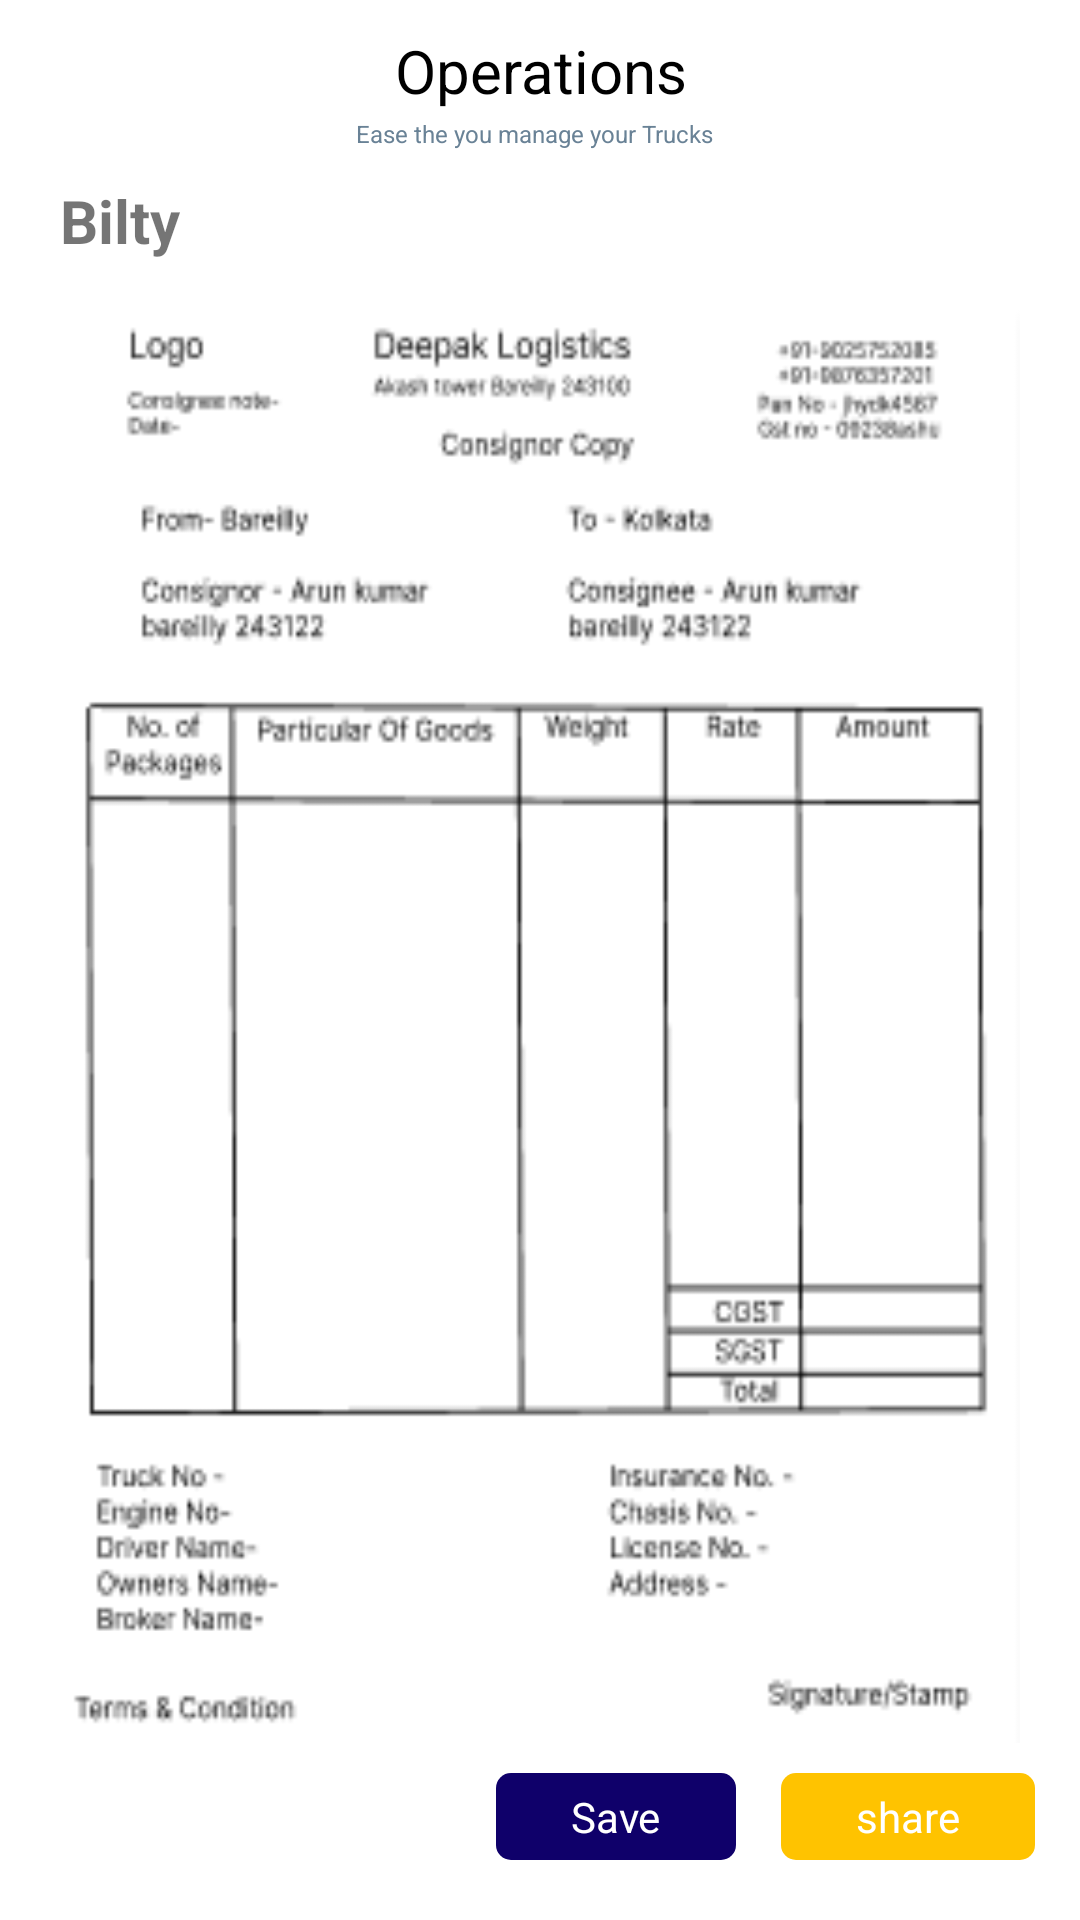

Reconstruct the res/layout file that produces this screen, plus the resources it refers to.
<!-- AndroidManifest.xml: application theme Theme.Trucky -->
<!-- res/layout/fragment_bilty.xml -->
<?xml version="1.0" encoding="utf-8"?>
<androidx.constraintlayout.widget.ConstraintLayout xmlns:android="http://schemas.android.com/apk/res/android"
    xmlns:tools="http://schemas.android.com/tools"
    android:layout_width="match_parent"
    android:layout_height="match_parent"
    xmlns:app="http://schemas.android.com/apk/res-auto"
    tools:context=".ui.home.fragment.bilty.BiltyFragment">

    <TextView
        android:id="@+id/tvHeadingOperation"
        android:layout_width="match_parent"
        android:layout_height="wrap_content"
        android:layout_marginTop="10dp"
        android:gravity="center_horizontal"
        android:text="Operations"
        android:textColor="#000000"
        android:textSize="20sp"
        app:layout_constraintEnd_toEndOf="parent"
        app:layout_constraintStart_toStartOf="parent"
        app:layout_constraintTop_toTopOf="parent" />

    <TextView
        android:id="@+id/subHeadingOperation"
        android:layout_width="wrap_content"
        android:layout_height="wrap_content"
        android:layout_marginTop="2dp"
        android:gravity="center_horizontal"
        android:text="Ease the you manage your Trucks  "
        android:textColor="#698296"
        android:textSize="8sp"
        app:layout_constraintEnd_toEndOf="parent"
        app:layout_constraintStart_toStartOf="parent"
        app:layout_constraintTop_toBottomOf="@+id/tvHeadingOperation" />
<TextView
    android:id="@+id/tvBilty"
    android:layout_width="wrap_content"
    android:layout_height="wrap_content"
    app:layout_constraintTop_toBottomOf="@+id/subHeadingOperation"
    android:text="Bilty"
    android:layout_marginTop="10dp"
    android:textSize="20sp"
    app:layout_constraintStart_toStartOf="parent"
    android:layout_marginStart="20dp"
    android:textStyle="bold"/>

<androidx.constraintlayout.widget.ConstraintLayout
    android:layout_width="match_parent"
    android:layout_height="0dp"
    app:layout_constraintTop_toBottomOf="@+id/tvBilty"
    app:layout_constraintBottom_toTopOf="@+id/tvShareBilty"
    android:layout_marginTop="10dp"
    android:layout_marginBottom="10dp"
    android:layout_marginHorizontal="20dp"
    android:background="@drawable/capture">

</androidx.constraintlayout.widget.ConstraintLayout>
    <TextView
        android:id="@+id/tvShareBilty"
        android:layout_width="wrap_content"
        android:layout_height="wrap_content"
        android:text="share"
        android:textColor="@color/white"

        app:layout_constraintBottom_toBottomOf="parent"
        android:layout_marginBottom="20dp"
        app:layout_constraintEnd_toEndOf="parent"
        android:layout_marginEnd="15dp"
        android:paddingVertical="5dp"
        android:paddingHorizontal="25dp"
        android:background="@drawable/bg_share"/>

    <TextView
        android:id="@+id/tvSaveBuilty"
        android:layout_width="wrap_content"
        android:layout_height="wrap_content"
        android:background="@drawable/bg_save"
        android:text="Save"
        android:textColor="@color/white"
        android:layout_marginEnd="15dp"
        android:paddingVertical="5dp"
        android:paddingHorizontal="25dp"
        app:layout_constraintBottom_toBottomOf="@+id/tvShareBilty"
        app:layout_constraintEnd_toStartOf="@+id/tvShareBilty"
        app:layout_constraintTop_toTopOf="@+id/tvShareBilty" />

</androidx.constraintlayout.widget.ConstraintLayout>
<!-- resources referenced by this layout -->
<resources>
  <color name="white">#FFFFFFFF</color>
  <!-- drawable bg_save (drawable) -->
  <?xml version="1.0" encoding="utf-8"?>
  <shape xmlns:android="http://schemas.android.com/apk/res/android" android:shape="rectangle">
      <solid android:color="#0F006A"/>
      <corners android:radius="5dp"/>
  
  </shape>
  <!-- drawable bg_share (drawable) -->
  <?xml version="1.0" encoding="utf-8"?>
  <shape xmlns:android="http://schemas.android.com/apk/res/android" android:shape="rectangle">
  <solid android:color="#FFC300"/>
      <corners android:radius="5dp"/>
  </shape>
  <!-- drawable capture: png bitmap (drawable, 10727 bytes) -->
  <style name="Theme.Trucky" parent="Theme.MaterialComponents.DayNight.DarkActionBar">
          
          <item name="colorPrimary">@color/purple_500</item>
          <item name="colorPrimaryVariant">@color/purple_700</item>
          <item name="colorOnPrimary">@color/white</item>
          
          <item name="colorSecondary">@color/teal_200</item>
          <item name="colorSecondaryVariant">@color/teal_700</item>
          <item name="colorOnSecondary">@color/black</item>
          
          <item name="android:statusBarColor" tools:targetApi="l">?attr/colorPrimaryVariant</item>
          
      </style>
  <color name="purple_500">#3F405A</color>
  <color name="purple_700">#FF3700B3</color>
  <color name="teal_200">#FF03DAC5</color>
  <color name="teal_700">#FF018786</color>
  <color name="black">#FF000000</color>
</resources>
